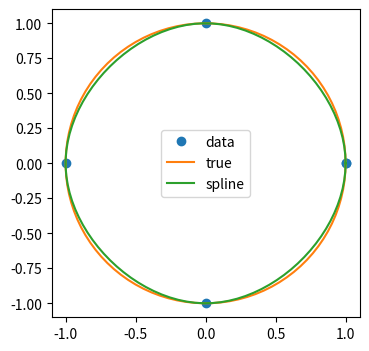

Python code for this plot:
from scipy.interpolate import CubicSpline
import matplotlib.pyplot as plt
import numpy as np 

theta = 2 * np.pi * np.linspace(0, 1, 5)

y = np.c_[np.cos(theta), np.sin(theta)]
cs = CubicSpline(theta, y, bc_type='periodic')

print("ds/dx={:.1f} ds/dy={:.1f}".format(cs(0, 1)[0], cs(0, 1)[1]))

xs = 2 * np.pi * np.linspace(0, 1, 100)

fig, ax = plt.subplots(figsize=(6.5, 4))

ax.plot(y[:, 0], y[:, 1], 'o', label='data')
ax.plot(np.cos(xs), np.sin(xs), label='true')
ax.plot(cs(xs)[:, 0], cs(xs)[:, 1], label='spline')
ax.axes.set_aspect('equal')
ax.legend(loc='center')

plt.show()